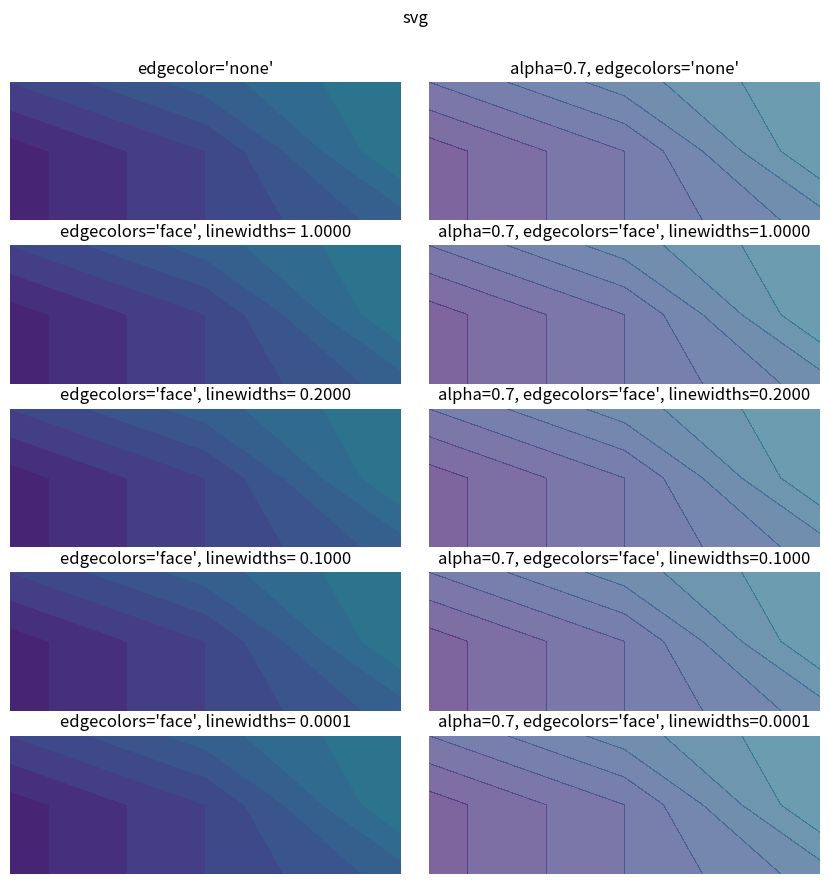
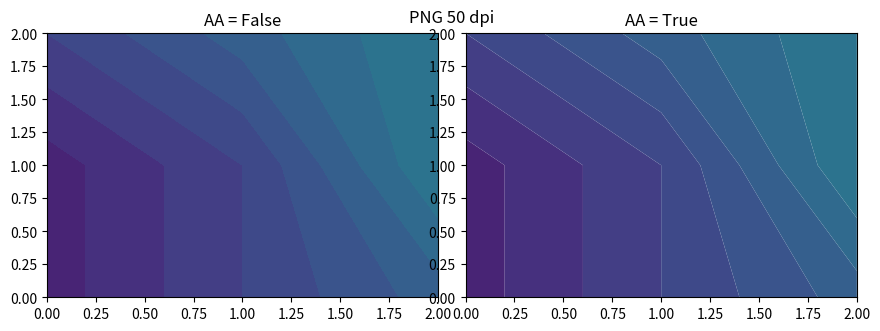

Write the Python code that produced these figures, in order.
import numpy as np
import matplotlib.pyplot as plt

fig, axs =  plt.subplots(5, 2, figsize=(9, 9), dpi=200)
fig.subplots_adjust(hspace=0.18, wspace=0.07, top=0.9, bottom=0.02,
        left=0.05, right=0.95)

Z = np.array([[1.,2.,3.],[1., 2., 4.],[2, 3.,4.]])
ax = axs[0, 0]
ax.contourf(Z, vmin=0., vmax=10., edgecolors='none')
ax.set_axis_off()
ax.set_title("edgecolor='none'")

for nn, lw in enumerate([1., 0.2, 0.1, 0.0001]):
    ax = axs[1+nn, 0]
    ax.contourf(Z, vmin=0., vmax=10., edgecolors='face', linewidths=lw)
    ax.set_title("edgecolors='face', linewidths= %1.4f"%lw)
    ax.set_axis_off()

ax = axs[0, 1]
ax.contourf(Z, vmin=0., vmax=10., edgecolors='none', alpha=0.7, linewidths=0.)
ax.set_axis_off()
ax.set_title("alpha=0.7, edgecolors='none'")

for nn, lw in enumerate([1., 0.2, 0.1, 0.0001]):
    ax = axs[1+nn, 1]
    ax.contourf(Z, vmin=0., vmax=10., edgecolors='face', linewidths=lw,
            alpha = 0.7)
    ax.set_title("alpha=0.7, edgecolors='face', linewidths=%1.4f"%lw)
    ax.set_axis_off()



fig.suptitle('EPS')
fig.savefig('testcontour.eps')
fig.suptitle('PDF')
fig.savefig('testcontour.pdf')
fig.suptitle('PNG 50 dpi')
fig.savefig('testcontour50.png', dpi=50)
fig.suptitle('PNG 100 dpi')
fig.savefig('testcontour100.png', dpi=100)
fig.suptitle('PNG 200 dpi')
fig.savefig('testcontour200.png', dpi=200)
fig.suptitle('svg')
fig.savefig('testcontour.svg')

## antialiased?
fig, axs =  plt.subplots(1, 2, figsize=(9, 3), dpi=200)
fig.subplots_adjust(hspace=0.18, wspace=0.07, top=0.9, bottom=0.02,
        left=0.05, right=0.95)

Z = np.array([[1.,2.,3.],[1., 2., 4.],[2, 3.,4.]])
ax = axs[0]
ax.contourf(Z, vmin=0., vmax=10., edgecolors='none')
ax.set_title('AA = False')
ax = axs[1]
ax.contourf(Z, vmin=0., vmax=10., edgecolors='none', antialiased=True)
ax.set_title('AA = True')
fig.suptitle('PDF')
fig.savefig('testcontourAliasing.pdf')
fig.suptitle('PNG 50 dpi')
fig.savefig('testcontour50Aliasing.png', dpi=50)
